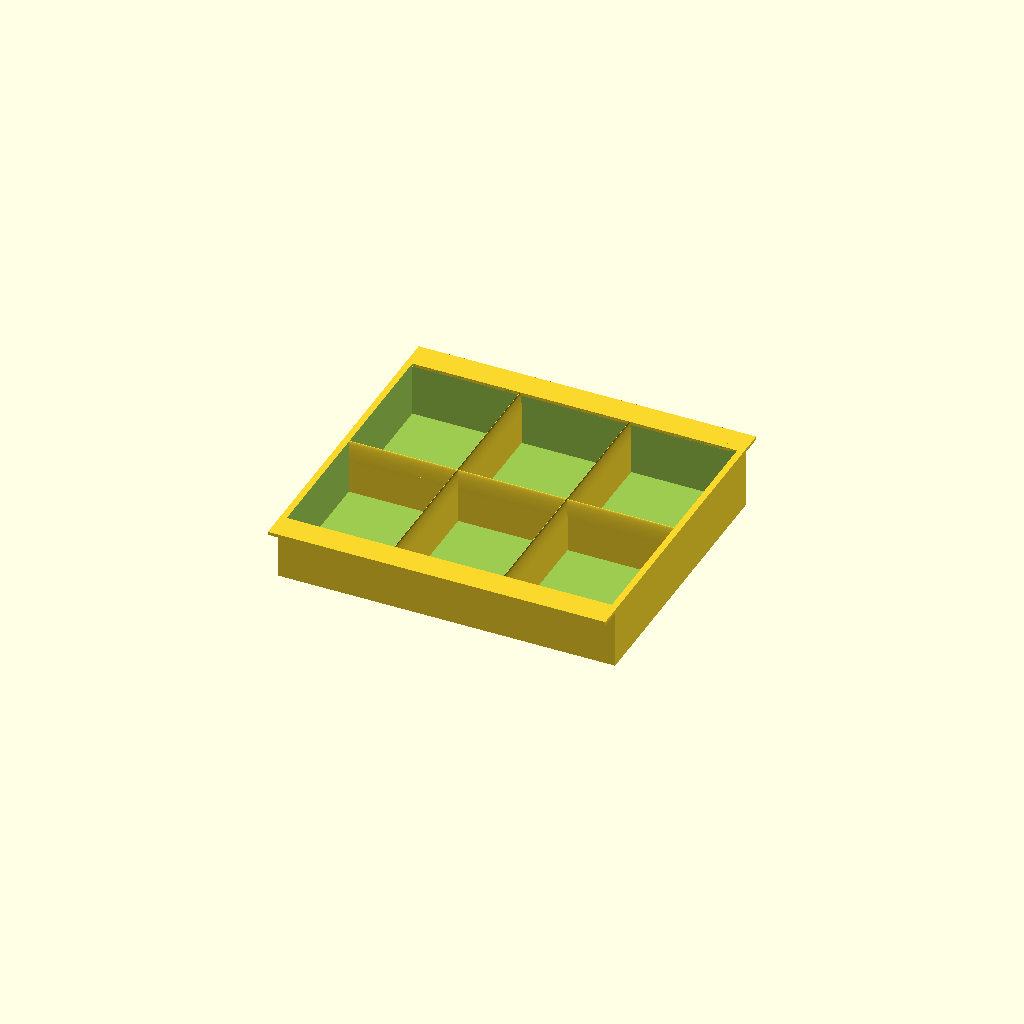
Cell 1: the model at its default parameters.
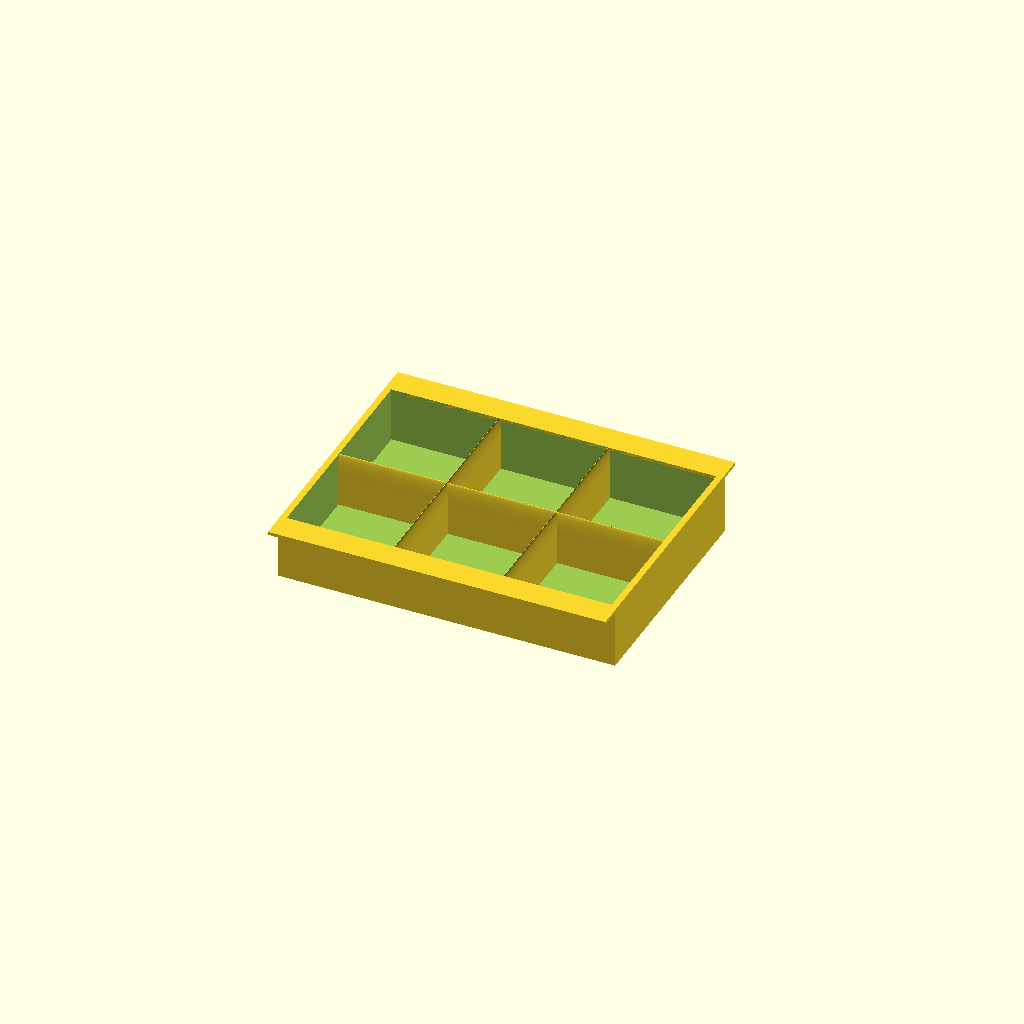
Cell 2 — depth set to 150, the other parameters unchanged.
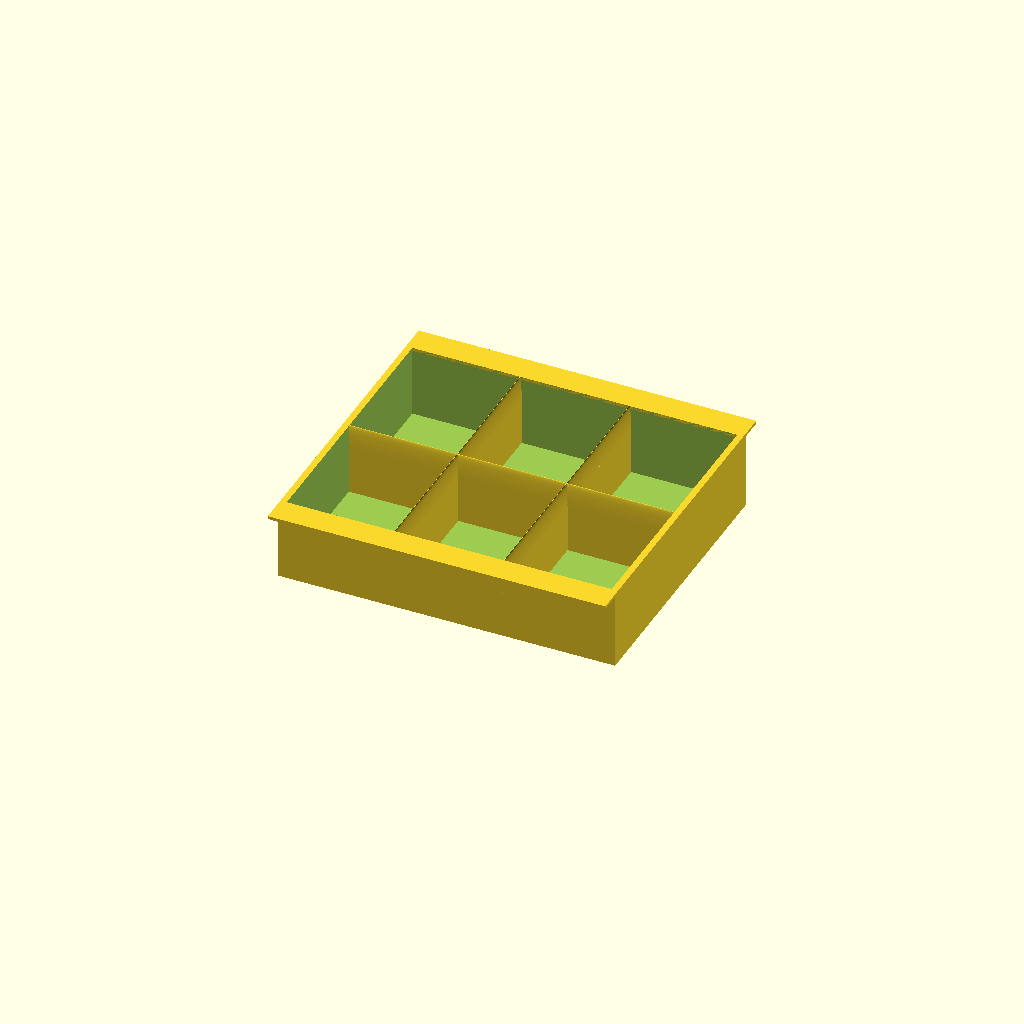
Cell 3 — height set to 50, the other parameters unchanged.
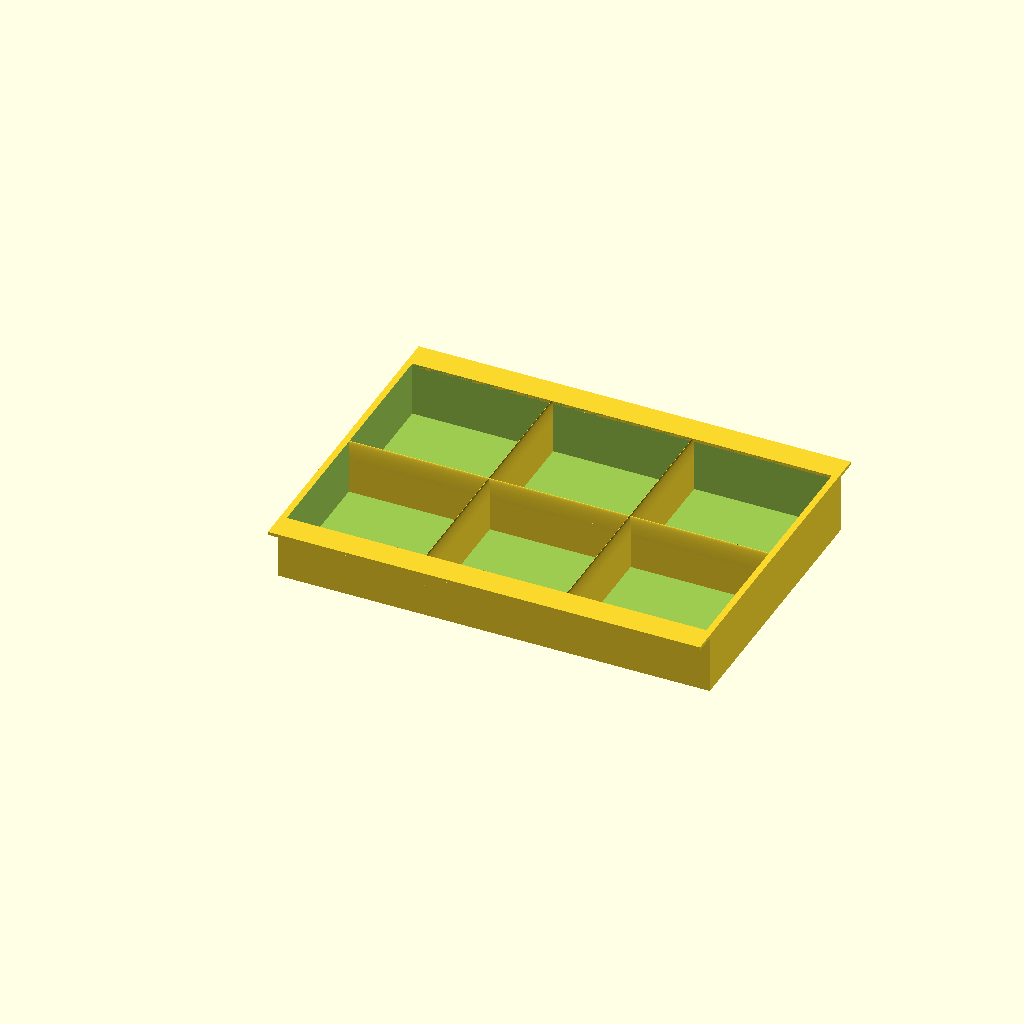
Cell 4 — cubby_width set to 87.3, the other parameters unchanged.
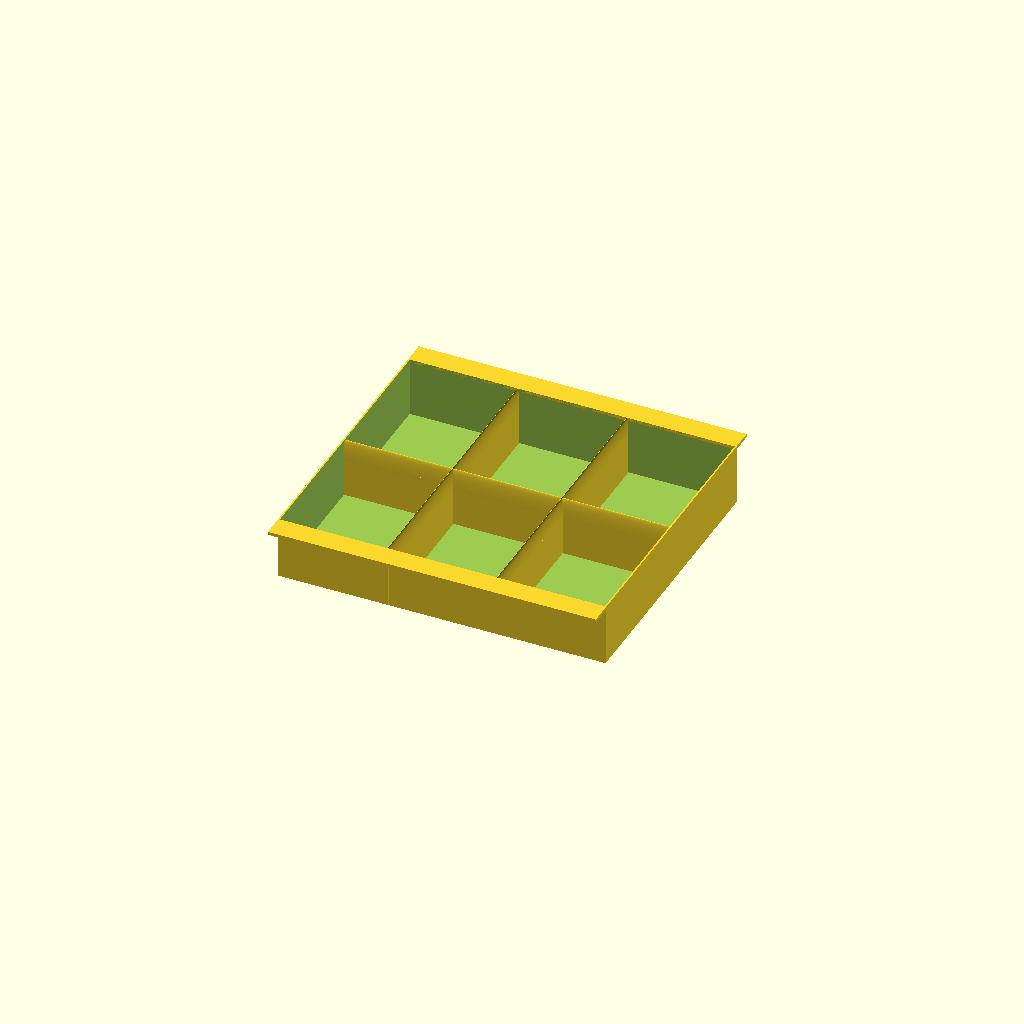
Cell 5: wall_thickness = 1 (everything else at default).
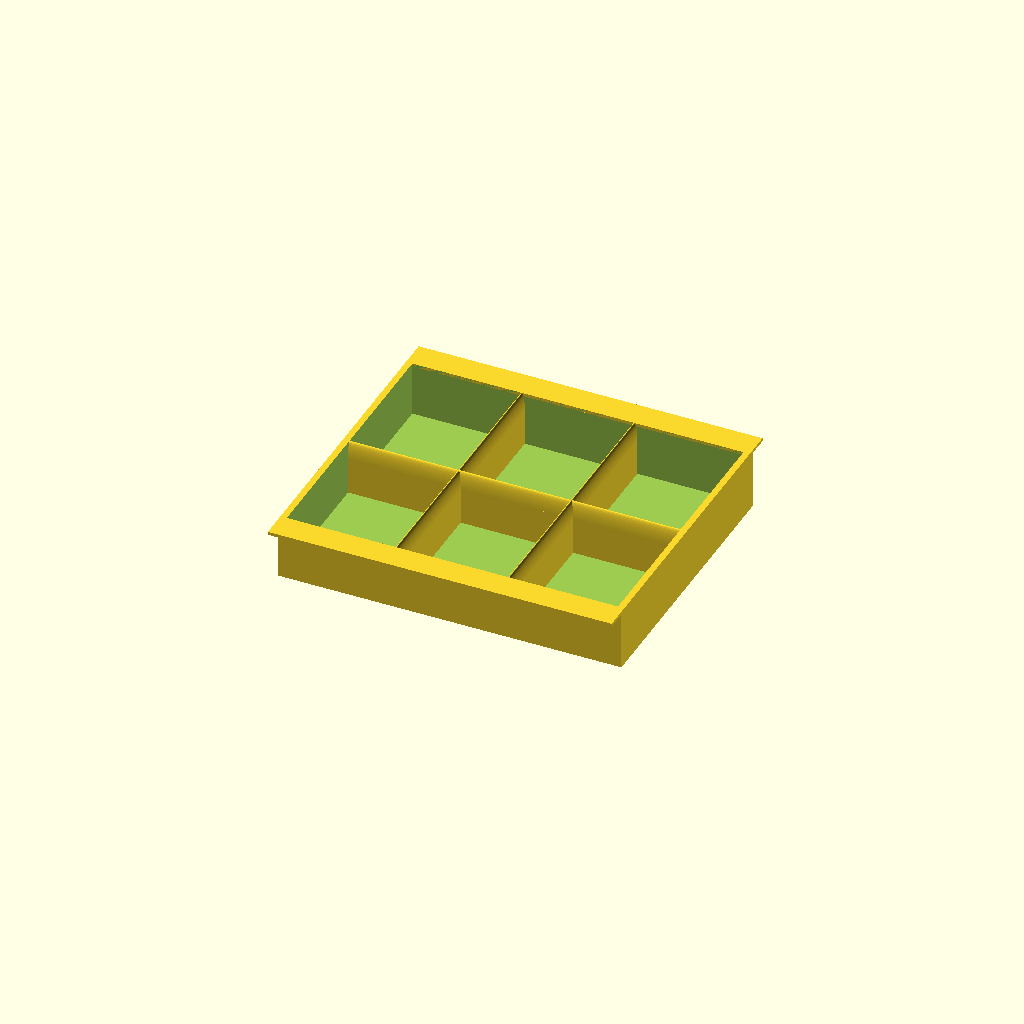
Cell 6: int_wall_thickness = 4 (everything else at default).
All cells are drawn from one camera (rotation 55°, 0°, 25°, orthographic, colour scheme Cornfield), so only the parameter changes between them.
Source of the model, inputs/thingiverse/thing-3532689/files/teatray.scad:
// External depth of insert tray
depth  = 178.5;             // [150:0.5:200]
// Height of insert tray below the lip
height = 39;                // [30:0.5:50]
// Width of each cubby
cubby_width = 67.3;         // [47.3:0.25:87.3]
// Thickness of exterior walls and floor
wall_thickness = 4;         // [1:4]
// Thickness of interior walls
int_wall_thickness = 2;     // [1:4]
// Height of interior walls
int_wall_height = height;   // [0:0.5:50]
// Depth over overhang
overhang_depth  = 13.3;     // [10:0.1:15]
// Height of overhang lip, set to 0 for no lip 
overhang_lip = 0;           //[0:0.1:15]
// Thickness of overhang and lip
overhang_thickness = 2;     // [1:0.1:4]
// Number of cubby columns
cubby_cols = 3;             // [1:1:10]
length = cubby_cols*cubby_width + (cubby_cols-1)*int_wall_thickness + 2*wall_thickness;

module overhang(){
    cube([length, overhang_depth + wall_thickness, overhang_thickness]);
    if(overhang_lip > 0){
        translate([0,overhang_depth + wall_thickness, 0.001-overhang_lip]){
            cube([length, overhang_thickness, overhang_lip]);
        }
        translate([length,overhang_depth+wall_thickness,0]){
            rotate([0,-90,0]){
                intersection(){
                    cube([overhang_thickness, overhang_thickness, length]);
                    cylinder(r=overhang_thickness,h=length,$fn=50);
                }
            }
        }
    }
}

bevel_h = 0.3;
module intwall(x,y,z){
    scale([x,y,z]){
        union(){
            cube([1,1,1-bevel_h]);
            translate([y > x ? 0.5 : 0,
                       x > y ? 0.5 : 1,
                       1-bevel_h]){
                scale([1/( (y > x) ? (2*bevel_h) : 1),
                        1/( (x > y) ? (2*bevel_h) : 1),
                        1]){
                    rotate([(y > x) ? 90 : 0, (x > y) ? 90 : 0,0]){
                        cylinder(r=bevel_h,h=1,$fn=50);
                    }
                }
            }
        }
    }
}

union(){
    difference(){
        cube([length, depth, height]);
        translate([wall_thickness, wall_thickness, wall_thickness]){
            cube([length - (2*wall_thickness), 
                  depth - (2*wall_thickness),
                  height]);
        }
        
    }
    for(offset = [wall_thickness + cubby_width:cubby_width + int_wall_thickness:length-wall_thickness - 1]){
        translate([offset, 0, 0]){
            intwall(int_wall_thickness, depth, int_wall_height);
        }
    }
    translate([0,(depth - int_wall_thickness)/2, 0]){
        intwall(length, int_wall_thickness, int_wall_height);
    }
    
    translate([0, wall_thickness, height - overhang_thickness]){
        mirror([0,1,0]){
            overhang();
        }
    }

    translate([0,depth - wall_thickness, height - overhang_thickness]){
        overhang();
    }
}
Customizer parameters (derived from the source; name, type, default, range or options):
depth: number, default 178.5, range 150 to 200, step 0.5
height: number, default 39, range 30 to 50, step 0.5
cubby_width: number, default 67.3, range 47.3 to 87.3, step 0.25
wall_thickness: number, default 4, range 1 to 4
int_wall_thickness: number, default 2, range 1 to 4
overhang_depth: number, default 13.3, range 10 to 15, step 0.1
overhang_lip: number, default 0, range 0 to 15, step 0.1
overhang_thickness: number, default 2, range 1 to 4, step 0.1
cubby_cols: number, default 3, range 1 to 10, step 1
